Labelled photos from "documents", an image-classification folder in jauniusc/cvmatch. The possible labels are: email, form, letter, resume.

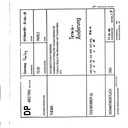
Label: form

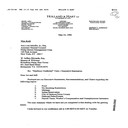
Label: letter

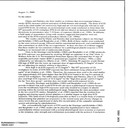
Label: email

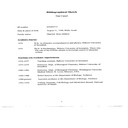
Label: resume

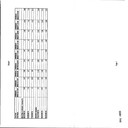
Label: email

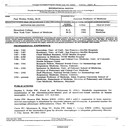
Label: resume
